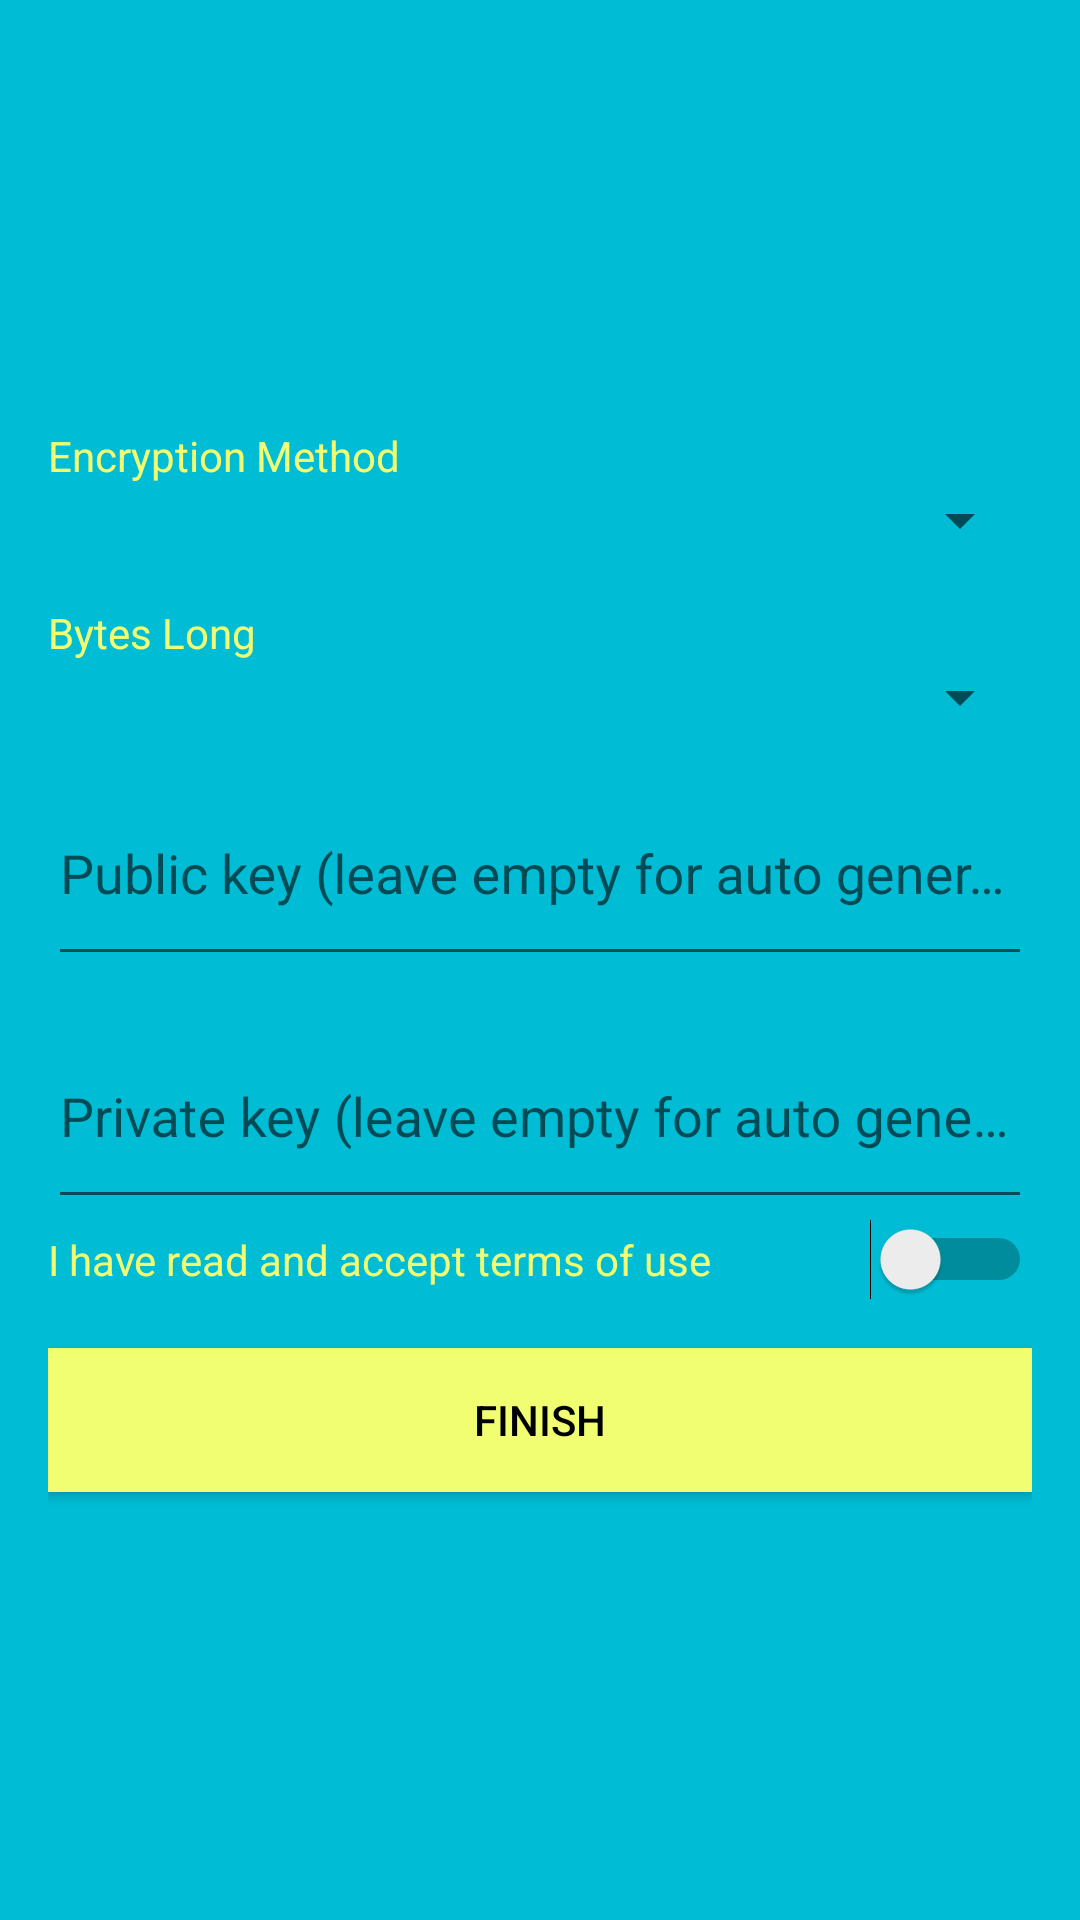

Android layout source for this screen:
<!-- AndroidManifest.xml: application theme AppTheme -->
<!-- res/layout/activity_register2.xml -->
<?xml version="1.0" encoding="utf-8"?>
<android.support.design.widget.CoordinatorLayout xmlns:android="http://schemas.android.com/apk/res/android"
    xmlns:app="http://schemas.android.com/apk/res-auto"
    xmlns:tools="http://schemas.android.com/tools"
    android:layout_width="match_parent"
    android:layout_height="match_parent"
    tools:context="com.indi.ssms.Register2Activity">

    <LinearLayout
        android:layout_width="fill_parent"
        android:layout_height="match_parent"
        android:background="@color/colorPrimary"
        android:gravity="center"
        android:orientation="vertical"
        android:padding="16dp">

        <ProgressBar
            android:id="@+id/progressBar_register2"
            style="?android:attr/progressBarStyle"
            android:layout_width="match_parent"
            android:layout_height="wrap_content"
            android:visibility="gone" />

        <TextView
            android:id="@+id/tv_method_crypt_register2"
            android:layout_width="match_parent"
            android:layout_height="wrap_content"
            android:textColor="@color/colorAccent"
            android:text="@string/crypt_method" />

        <Spinner
            android:id="@+id/spinner_crypt_method_register2"
            android:layout_width="match_parent"
            android:layout_height="wrap_content"
            android:textColor="@android:color/white"/>

        <TextView
            android:id="@+id/tv_num_bytes_register2"
            android:layout_width="match_parent"
            android:layout_height="wrap_content"
            android:layout_marginTop="16dp"
            android:textColor="@color/colorAccent"
            android:text="@string/bytes_long" />

        <Spinner
            android:id="@+id/spinner_crypt_bytes_register2"
            android:layout_width="match_parent"
            android:textColor="@android:color/white"
            android:layout_height="wrap_content" />


        <android.support.design.widget.TextInputLayout
            android:layout_width="match_parent"
            android:layout_height="wrap_content">

            <EditText
                android:id="@+id/et_public_key_reg2"
                android:layout_width="match_parent"
                android:layout_height="70dp"
                android:hint="@string/public_key_reg2"
                android:ems="10"
                android:textColor="@android:color/white"
                android:inputType="textMultiLine" />

        </android.support.design.widget.TextInputLayout>

        <android.support.design.widget.TextInputLayout
            android:layout_width="match_parent"
            android:layout_height="wrap_content">

            <EditText
                android:id="@+id/et_private_key_reg2"
                android:layout_width="match_parent"
                android:layout_height="70dp"
                android:hint="@string/private_key_reg2"
                android:ems="10"
                android:textColor="@android:color/white"
                android:inputType="textMultiLine" />

        </android.support.design.widget.TextInputLayout>

        <Switch
            android:id="@+id/switch2_reg2"
            android:layout_width="match_parent"
            android:layout_height="wrap_content"
            android:textColor="@color/colorAccent"
            android:text="@string/accept_terms" />

        <Button
            android:id="@+id/btn_finish_reg2"
            android:layout_width="match_parent"
            android:layout_height="wrap_content"
            android:background="@color/colorAccent"
            android:layout_marginTop="16dp"
            android:textColor="@android:color/black"
            android:text="@string/finish" />

    </LinearLayout>
</android.support.design.widget.CoordinatorLayout>
<!-- resources referenced by this layout -->
<resources>
  <color name="colorAccent">#f2fe71</color>
  <color name="colorPrimary">#00bcd4</color>
  <string name="accept_terms">I have read and accept terms of use</string>
  <string name="bytes_long">Bytes Long</string>
  <string name="crypt_method">Encryption Method</string>
  <string name="finish">Finish</string>
  <string name="private_key_reg2">Private key (leave empty for auto generate)</string>
  <string name="public_key_reg2">Public key (leave empty for auto generate)</string>
  <style name="AppTheme" parent="Theme.AppCompat.Light.DarkActionBar">
          
          <item name="colorPrimary">@color/paleta1Primary</item>
          <item name="colorPrimaryDark">@color/paleta1PrimaryDark</item>
          <item name="colorAccent">@color/input_register_bg</item>
      </style>
  <color name="paleta1Primary">#33314F</color>
  <color name="paleta1PrimaryDark">#29273F</color>
  <color name="input_register_bg">#3b4148</color>
</resources>
